Labelled photos from "dataset-image", an image-classification folder in littlechicken139/Three-Stage-Cervical-TCT-Smear-Detection-Framework. The possible labels are: epithelial cell, HSIL high-grade squamous intraepithelial lesion, koilocyte, lymphocyte, middle layer cell, neutrophil, tri.

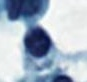
Label: lymphocyte

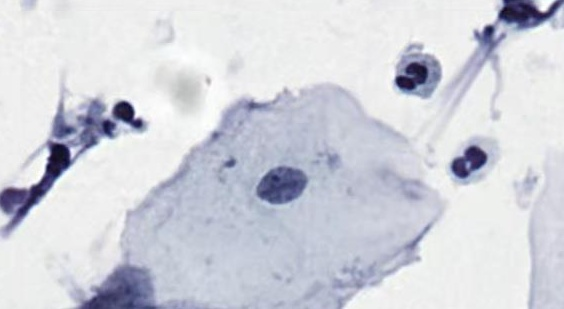
Label: middle layer cell

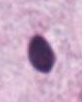
Label: epithelial cell

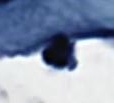
Label: neutrophil

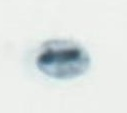
Label: tri

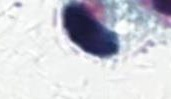
Label: HSIL high-grade squamous intraepithelial lesion
